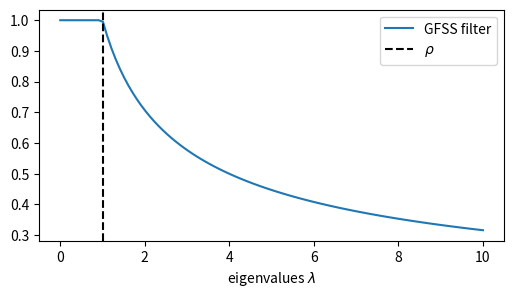

This chart was generated by the following Python code: (Note: this script raises an exception after producing the figure.)
import matplotlib.pyplot as plt
import numpy as np

rho = 1
filter = lambda x, rho: np.minimum(1, np.sqrt(rho / x))
x = np.linspace(0, 10, 100)
filtered = [1] + list(filter(x[1:], rho))

fig, ax = plt.subplots(1, 1, figsize=(6, 3))
ax.plot(x, filtered, label="GFSS filter")
ax.axvline(x=rho, linestyle="--", c="k", label="$\\rho$")
ax.set_xlabel("eigenvalues $\lambda$")
ax.legend()

import ruptures as rpt  # our package
import networkx as nx  # for graph utils

from ruptures.costs.costgfssl2 import CostGFSSL2  # the gfss based cost function

# Graph generation

nb_nodes = 120
cluster_nb = 6
mean_cluster_size = 20
inter_density = 0.02  # density of inter-clusters edges
intra_density = 0.95  # density of intra-clusters edges
graph_seed = 9  # for reproducibility
G = nx.gaussian_random_partition_graph(
    n=nb_nodes,
    s=mean_cluster_size,
    v=2 * mean_cluster_size,
    p_in=intra_density,
    p_out=inter_density,
    seed=graph_seed,
)
coord = nx.spring_layout(G, seed=graph_seed)  # for plotting consistency

# Vizualization of the graph clusters

clusters_seed = 20
clusters = nx.algorithms.community.louvain.louvain_communities(G, seed=clusters_seed)
colors_dct = {0: "r", 1: "b", 2: "g", 3: "orange", 4: "purple", 5: "brown"}
cluster_idx_arr = np.zeros((nb_nodes))

for cl_ind in range(len(clusters)):
    for node_ind in list(clusters[cl_ind]):
        cluster_idx_arr[node_ind] = cl_ind

colors_l = [colors_dct[cluster_idx_arr[node_ind]] for node_ind in range(nb_nodes)]

fig, ax = plt.subplots(1, 1, figsize=(8, 5))
ax.set_title("Clusters vizualization")
nx.draw_networkx(G, pos=coord, with_labels=True, node_color=colors_l, ax=ax)

from scipy.linalg import eigh

eigvals, eigvects = eigh(nx.laplacian_matrix(G).toarray())
print(eigvals)

## SIGNAL GENERATION

n_dims = nb_nodes
dims_with_change = np.array([dim for dim in clusters[-1]])
n_dims_with_change = len(dims_with_change)
n_samples = 100
signal_seed = 10

print(f"Number of nodes: {nb_nodes}, ")
print(f"The dimensions with changes are: {[dim for dim in dims_with_change]} ")

bic_L2_pen = n_dims / 2 * np.log(n_samples)
pen = 2 * bic_L2_pen

noise_std_values = [0.1, 1, 2, 3, 4]

rho = 1
print(f"We set the cut-sparsity rho = {rho}. \n")

for noise_std in noise_std_values:

    signal_with_change, gt_bkps = rpt.pw_constant(
        n_samples, n_dims_with_change, 1, noise_std=noise_std, seed=signal_seed
    )
    signal, _ = rpt.pw_constant(
        n_samples, n_dims, 0, noise_std=noise_std, seed=signal_seed
    )
    signal[:, dims_with_change] = signal_with_change

    ## CHANGE POINT DETECTION

    # with graph and GFSS
    laplacian_matrix = nx.laplacian_matrix(
        G
    ).toarray()  # extract the laplacian matrix as an numpy array
    cost_rpt_pelt = CostGFSSL2(laplacian_matrix, rho)
    graph_algo = rpt.Pelt(custom_cost=cost_rpt_pelt, jump=1, min_size=1).fit(signal)
    my_graph_bkps = graph_algo.predict(pen=pen)

    # without graph
    algo = rpt.Pelt(model="l2", jump=1, min_size=1).fit(signal)
    my_bkps = algo.predict(pen=pen)

    print(
        "NOISE_STD=",
        noise_std,
        "\tGROUNDTRUTH",
        gt_bkps,
        "\tWITH GRAPH: ",
        my_graph_bkps,
        "\tWITHOUT GRAPH: ",
        my_bkps,
    )

## SIGNAL GENERATION AND HYPER-PARAMETERS TUNING

rng = np.random.default_rng(seed=10)

# signal hyper-parameters
n_dims = nb_nodes  # number of dimensions equals the number of nodes
n_dims_with_change = n_dims // 20  # number of nodes undergoing a mean change
dims_with_change = np.arange(n_dims)
rng.shuffle(dims_with_change)  # randomizing the nodes with change
dims_with_change = dims_with_change[:n_dims_with_change]

# building the signal itself
n_samples = 100
signal_seed = 10
noise_std = 1

signal_with_change, gt_bkps = rpt.pw_constant(
    n_samples, n_dims_with_change, 1, noise_std=noise_std, seed=signal_seed
)
signal, _ = rpt.pw_constant(n_samples, n_dims, 0, noise_std=noise_std, seed=signal_seed)
signal[:, dims_with_change] = signal_with_change

print(f"The dimensions with changes are: {[dim for dim in dims_with_change]}")

# algorithm hyper-parameters
bic_L2_pen = n_dims / 2 * np.log(n_samples)
pen = 2 * bic_L2_pen

rho_values = [
    eigvals[1] / 10,
    eigvals[1] / 2,
    eigvals[1],
    2 * eigvals[1],
    eigvals[60],
    eigvals[-1],
]

for rho in rho_values:

    ## CHANGE POINT DETECTION

    # with graph and GFSS
    laplacian_matrix = nx.laplacian_matrix(
        G
    ).toarray()  # extract the laplacian matrix as an numpy array
    cost_rpt_pelt = CostGFSSL2(laplacian_matrix, rho)
    graph_algo = rpt.Pelt(custom_cost=cost_rpt_pelt, jump=1, min_size=1).fit(signal)
    my_graph_bkps = graph_algo.predict(pen=pen)

    # without graph
    algo = rpt.Pelt(model="l2", jump=1, min_size=1).fit(signal)
    my_bkps = algo.predict(pen=pen)

    print(
        "RHO=",
        round(rho, ndigits=3),
        "\tGROUNDTRUTH",
        gt_bkps,
        "\tWITH GRAPH: ",
        my_graph_bkps,
        "\tWITHOUT GRAPH: ",
        my_bkps,
    )